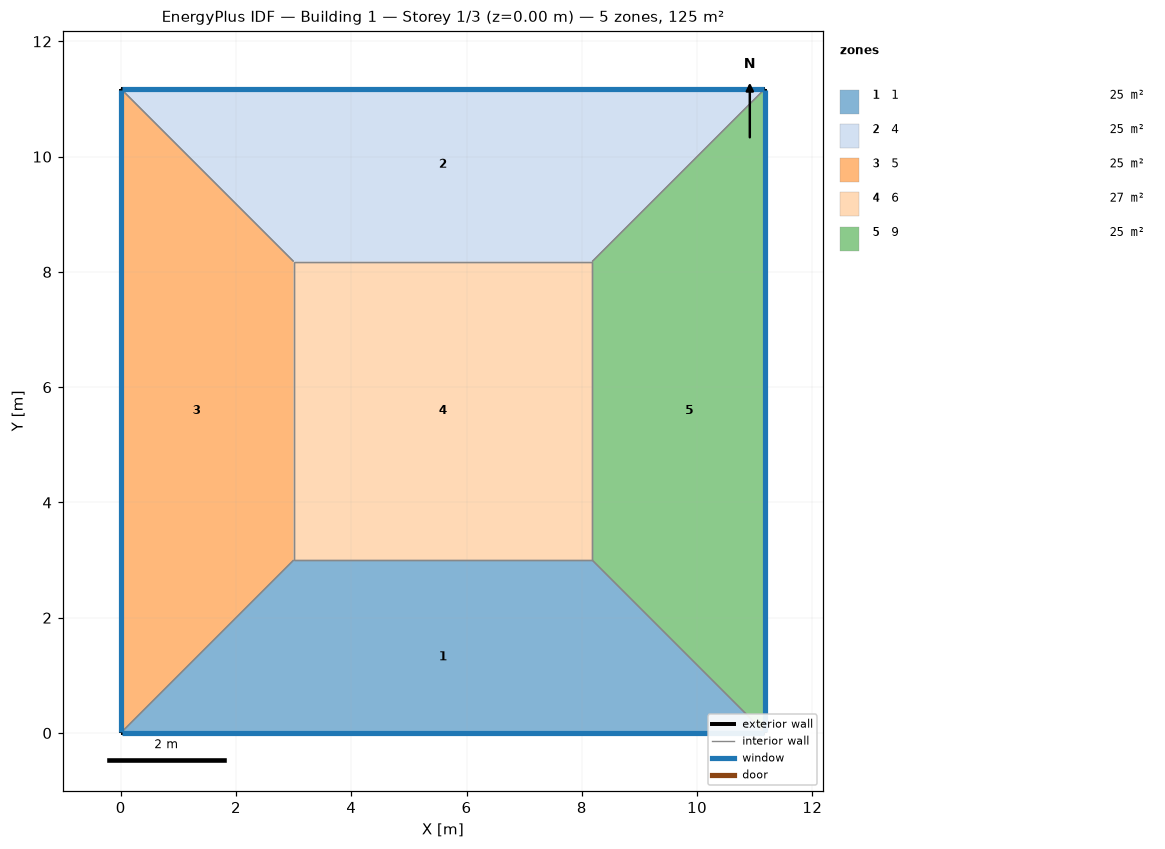
=== STOREY PLAN SPEC (per zone: floor XY polygon, exterior-wall plan segments, windows/doors) ===
zone 1: 1  (24.5 m²)
  floor: (11.18, 0.00) (0.00, 0.00) (3.00, 3.00) (8.18, 3.00)
  exterior wall: (0.00, 0.00) – (11.18, 0.00)  [11.2 m]
    window: (0.03, 0.00) – (11.15, 0.00)  [8.0 m²]
  interior walls: 3
zone 2: 4  (24.5 m²)
  floor: (0.00, 11.18) (11.18, 11.18) (8.18, 8.18) (3.00, 8.18)
  exterior wall: (11.18, 11.18) – (0.00, 11.18)  [11.2 m]
    window: (11.15, 11.18) – (0.03, 11.18)  [8.0 m²]
  interior walls: 3
zone 3: 5  (24.5 m²)
  floor: (0.00, 0.00) (0.00, 11.18) (3.00, 8.18) (3.00, 3.00)
  exterior wall: (0.00, 11.18) – (0.00, 0.00)  [11.2 m]
    window: (0.00, 11.15) – (0.00, 0.03)  [8.0 m²]
  interior walls: 3
zone 4: 6  (26.8 m²)
  floor: (3.00, 3.00) (3.00, 8.18) (8.18, 8.18) (8.18, 3.00)
  interior walls: 4
zone 5: 9  (24.5 m²)
  floor: (11.18, 11.18) (11.18, 0.00) (8.18, 3.00) (8.18, 8.18)
  exterior wall: (11.18, 0.00) – (11.18, 11.18)  [11.2 m]
    window: (11.18, 0.03) – (11.18, 11.15)  [8.0 m²]
  interior walls: 3

=== DERIVED (storey summary) ===
Building: Building 1
Storey: 1 of 3  (floor level z = 0.00 m)
Storey gross floor area: 125.0 m²
Zones on this storey: 5
  - 1: floor 24.5 m²; exterior wall 11.2 m (44.7 m²); 1 window(s) 8.0 m²; WWR 18.0%
  - 4: floor 24.5 m²; exterior wall 11.2 m (44.7 m²); 1 window(s) 8.0 m²; WWR 18.0%
  - 5: floor 24.5 m²; exterior wall 11.2 m (44.7 m²); 1 window(s) 8.0 m²; WWR 18.0%
  - 6: floor 26.8 m²
  - 9: floor 24.5 m²; exterior wall 11.2 m (44.7 m²); 1 window(s) 8.0 m²; WWR 18.0%
Zone adjacency (shared interzone walls):
  - 1 ↔ 5
  - 1 ↔ 6
  - 1 ↔ 9
  - 4 ↔ 5
  - 4 ↔ 6
  - 4 ↔ 9
  - 5 ↔ 6
  - 6 ↔ 9